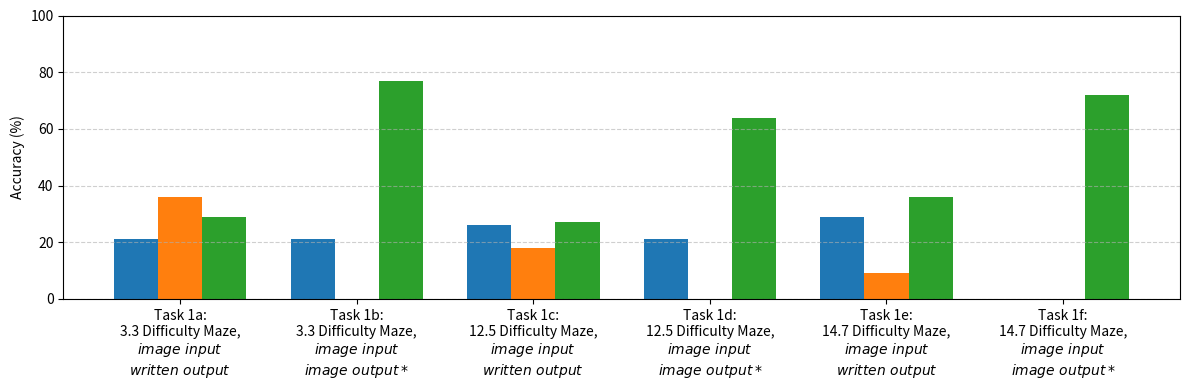
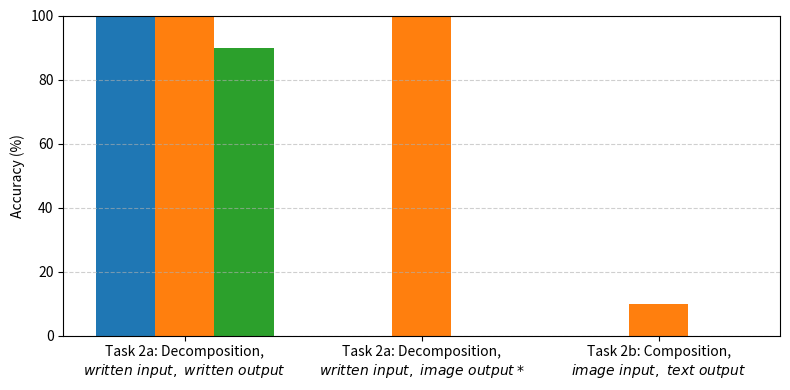
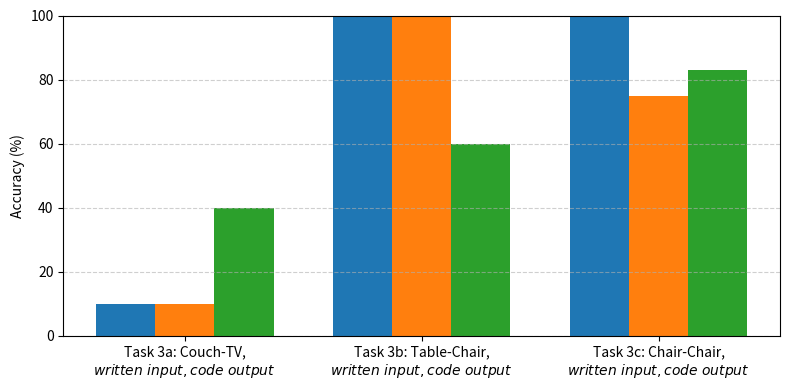
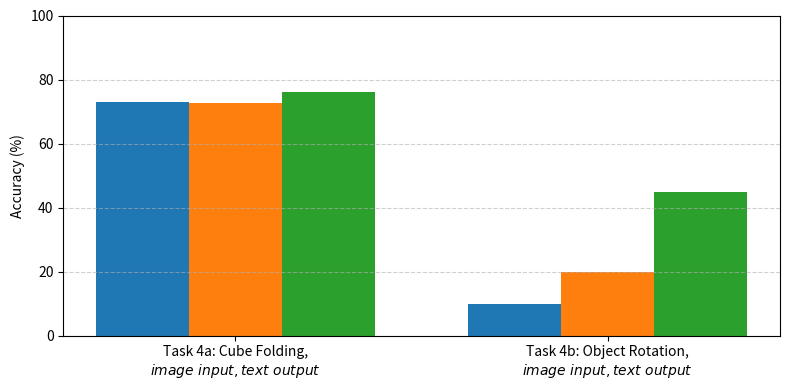

Reproduce these figures in Python, in order.
import numpy as np
import matplotlib.pyplot as plt

# Models
models = ["ChatGPT 5.0", "Claude Sonnet 4.5", "Gemini 2.5 Flash"]

# Subtasks
subtasks = [
    "Task 1a:\n3.3 Difficulty Maze,\n$\it{image\ input}$\n$\it{written\ output}$",
    "Task 1b:\n3.3 Difficulty Maze,\n$\it{image\ input}$\n$\it{image\ output*}$",
    "Task 1c:\n12.5 Difficulty Maze,\n$\it{image\ input}$\n$\it{written\ output}$",
    "Task 1d:\n12.5 Difficulty Maze,\n$\it{image\ input}$\n$\it{image\ output*}$",
    "Task 1e:\n14.7 Difficulty Maze,\n$\it{image\ input}$\n$\it{written\ output}$",
    "Task 1f:\n14.7 Difficulty Maze,\n$\it{image\ input}$\n$\it{image\ output*}$",
]



# Accuracy values (percentages) per model per subtask
# Each sublist corresponds to a model
chatgpt = [21,	21,	26,	21,	29,	0]
claude = [36,	0,	18,	0,	9,	0]
gemini = [29,	77,	27,	64,	36,	72]

x = np.arange(len(subtasks))  # positions for subtasks
width = 0.25  # width of each bar

fig, ax = plt.subplots(figsize=(12, 4))

# Plot bars for each model
ax.bar(x - width, chatgpt, width, label="ChatGPT 5.0")
ax.bar(x, claude, width, label="Claude Sonnet 4.5")
ax.bar(x + width, gemini, width, label="Gemini 2.5 Flash")

# Formatting
ax.set_xticks(x)
ax.set_xticklabels(subtasks, rotation=0)
ax.set_ylabel("Accuracy (%)")
ax.set_ylim(0, 100)
# ax.legend(frameon=False)
ax.grid(axis="y", linestyle="--", alpha=0.6)

plt.tight_layout()
plt.show()


import numpy as np
import matplotlib.pyplot as plt

# Models
models = ["ChatGPT 5.0", "Claude Sonnet 4.5", "Gemini 2.5 Flash"]

# Subtasks
subtasks = [
    "Task 2a: Decomposition,\n$\it{written\ input,\ written\ output}$",
    "Task 2a: Decomposition,\n$\it{written\ input,\ image\ output*}$",
    "Task 2b: Composition,\n$\it{image\ input,\ text\ output}$"
]

# Accuracy values (percentages) per model per subtask
# Each sublist corresponds to a model
chatgpt = [100, 0, 0]
claude = [100, 100, 10]
gemini = [90, 0, 0]

x = np.arange(len(subtasks))  # positions for subtasks
width = 0.25  # width of each bar

fig, ax = plt.subplots(figsize=(8, 4))

# Plot bars for each model
ax.bar(x - width, chatgpt, width, label="ChatGPT 5.0")
ax.bar(x, claude, width, label="Claude Sonnet 4.5")
ax.bar(x + width, gemini, width, label="Gemini 2.5 Flash")

# Formatting
ax.set_xticks(x)
ax.set_xticklabels(subtasks, rotation=0)
ax.set_ylabel("Accuracy (%)")
ax.set_ylim(0, 100)
# ax.legend(frameon=False)
ax.grid(axis="y", linestyle="--", alpha=0.6)

plt.tight_layout()
plt.show()


import numpy as np
import matplotlib.pyplot as plt

# Models
models = ["ChatGPT 5.0", "Claude Sonnet 4.5", "Gemini 2.5 Flash"]

# Subtasks
subtasks = [
    "Task 3a: Couch-TV,\n$\it{written\ input, code\ output}$",
    "Task 3b: Table-Chair,\n$\it{written\ input, code\ output}$",
    "Task 3c: Chair-Chair,\n$\it{written\ input, code\ output}$"
]

# Accuracy values (percentages) per model per subtask
# Each sublist corresponds to a model
chatgpt = [10, 100, 100]
claude = [10, 100, 75]
gemini = [40, 60, 83]

x = np.arange(len(subtasks))  # positions for subtasks
width = 0.25  # width of each bar

fig, ax = plt.subplots(figsize=(8, 4))

# Plot bars for each model
ax.bar(x - width, chatgpt, width, label="ChatGPT 5.0")
ax.bar(x, claude, width, label="Claude Sonnet 4.5")
ax.bar(x + width, gemini, width, label="Gemini 2.5 Flash")

# Formatting
ax.set_xticks(x)
ax.set_xticklabels(subtasks, rotation=0)
ax.set_ylabel("Accuracy (%)")
ax.set_ylim(0, 100)
# ax.legend(frameon=False)
ax.grid(axis="y", linestyle="--", alpha=0.6)

plt.tight_layout()
plt.show()


import numpy as np
import matplotlib.pyplot as plt

# Models
models = ["ChatGPT 5.0", "Claude Sonnet 4.5", "Gemini 2.5 Flash"]

# Subtasks
subtasks = [
    "Task 4a: Cube Folding,\n$\it{image\ input, text\ output}$",
    "Task 4b: Object Rotation,\n$\it{image\ input, text\ output}$",
]

# Accuracy values (percentages) per model per subtask
# Each sublist corresponds to a model
chatgpt = [73.1, 10]
claude = [72.8, 20]
gemini = [76.2, 45]

x = np.arange(len(subtasks))  # positions for subtasks
width = 0.25  # width of each bar

fig, ax = plt.subplots(figsize=(8, 4))

# Plot bars for each model
ax.bar(x - width, chatgpt, width, label="ChatGPT 5.0")
ax.bar(x, claude, width, label="Claude Sonnet 4.5")
ax.bar(x + width, gemini, width, label="Gemini 2.5 Flash")

# Formatting
ax.set_xticks(x)
ax.set_xticklabels(subtasks, rotation=0)
ax.set_ylabel("Accuracy (%)")
ax.set_ylim(0, 100)
# ax.legend(frameon=False)
ax.grid(axis="y", linestyle="--", alpha=0.6)

plt.tight_layout()
plt.show()



